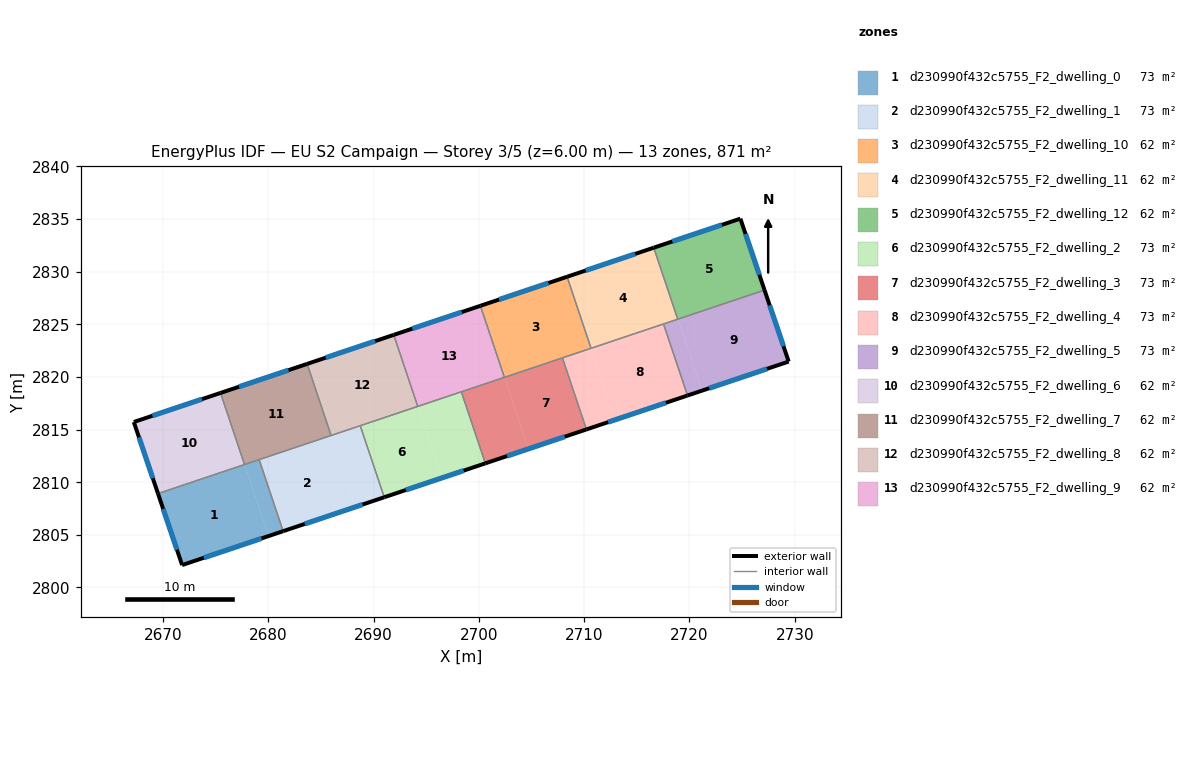
=== STOREY PLAN SPEC (per zone: floor XY polygon, exterior-wall plan segments, windows/doors) ===
zone 1: d230990f432c5755_F2_dwelling_0  (72.6 m²)
  floor: (2677.76, 2811.68) (2680.04, 2804.89) (2671.81, 2802.13) (2669.52, 2808.92)
  floor: (2679.13, 2812.14) (2681.41, 2805.35) (2680.04, 2804.89) (2677.76, 2811.68)
  exterior wall: (2671.81, 2802.13) – (2681.41, 2805.35)  [10.1 m]
    window: (2673.87, 2802.82) – (2679.35, 2804.66)  [9.9 m²]
  exterior wall: (2669.52, 2808.92) – (2671.81, 2802.13)  [7.2 m]
    window: (2670.01, 2807.47) – (2671.32, 2803.59)  [7.0 m²]
  interior walls: 3
zone 2: d230990f432c5755_F2_dwelling_1  (72.6 m²)
  floor: (2685.99, 2814.45) (2688.27, 2807.65) (2681.41, 2805.35) (2679.13, 2812.14) (2685.97, 2814.44)
  floor: (2688.73, 2815.37) (2691.01, 2808.57) (2688.27, 2807.65) (2685.99, 2814.45)
  exterior wall: (2681.41, 2805.35) – (2691.01, 2808.57)  [10.1 m]
    window: (2683.46, 2806.04) – (2688.95, 2807.88)  [9.9 m²]
  interior walls: 4
zone 3: d230990f432c5755_F2_dwelling_10  (62.2 m²)
  floor: (2708.38, 2829.52) (2710.66, 2822.72) (2702.42, 2819.96) (2700.14, 2826.76)
  exterior wall: (2708.38, 2829.52) – (2700.14, 2826.76)  [8.7 m]
    window: (2706.61, 2828.92) – (2701.91, 2827.35)  [8.5 m²]
  interior walls: 4
zone 4: d230990f432c5755_F2_dwelling_11  (62.2 m²)
  floor: (2716.61, 2832.28) (2718.89, 2825.48) (2710.66, 2822.72) (2708.38, 2829.52)
  exterior wall: (2716.61, 2832.28) – (2708.38, 2829.52)  [8.7 m]
    window: (2714.85, 2831.69) – (2710.14, 2830.11)  [8.5 m²]
  interior walls: 4
zone 5: d230990f432c5755_F2_dwelling_12  (62.2 m²)
  floor: (2724.84, 2835.04) (2727.13, 2828.25) (2718.89, 2825.48) (2716.61, 2832.28)
  exterior wall: (2727.13, 2828.25) – (2724.84, 2835.04)  [7.2 m]
    window: (2726.64, 2829.70) – (2725.33, 2833.58)  [7.0 m²]
  exterior wall: (2724.84, 2835.04) – (2716.61, 2832.28)  [8.7 m]
    window: (2723.08, 2834.45) – (2718.37, 2832.87)  [8.5 m²]
  interior walls: 2
zone 6: d230990f432c5755_F2_dwelling_2  (72.6 m²)
  floor: (2694.22, 2817.21) (2696.50, 2810.41) (2691.01, 2808.57) (2688.73, 2815.37)
  floor: (2698.33, 2818.59) (2700.61, 2811.79) (2696.50, 2810.41) (2694.22, 2817.21)
  exterior wall: (2691.01, 2808.57) – (2700.61, 2811.79)  [10.1 m]
    window: (2693.07, 2809.26) – (2698.56, 2811.10)  [9.9 m²]
  interior walls: 4
zone 7: d230990f432c5755_F2_dwelling_3  (72.6 m²)
  floor: (2702.45, 2819.97) (2704.73, 2813.17) (2700.61, 2811.79) (2698.33, 2818.59)
  floor: (2707.94, 2821.81) (2710.22, 2815.01) (2704.73, 2813.17) (2702.45, 2819.97)
  exterior wall: (2700.61, 2811.79) – (2710.22, 2815.01)  [10.1 m]
    window: (2702.67, 2812.48) – (2708.16, 2814.32)  [9.9 m²]
  interior walls: 4
zone 8: d230990f432c5755_F2_dwelling_4  (72.6 m²)
  floor: (2717.54, 2825.03) (2719.82, 2818.24) (2712.96, 2815.94) (2710.68, 2822.73)
  floor: (2710.68, 2822.73) (2712.96, 2815.94) (2710.22, 2815.01) (2707.94, 2821.81)
  exterior wall: (2710.22, 2815.01) – (2719.82, 2818.24)  [10.1 m]
    window: (2712.27, 2815.70) – (2717.76, 2817.55)  [9.9 m²]
  interior walls: 4
zone 9: d230990f432c5755_F2_dwelling_5  (72.6 m²)
  floor: (2718.91, 2825.49) (2721.19, 2818.70) (2719.82, 2818.24) (2717.54, 2825.03)
  floor: (2727.13, 2828.25) (2729.43, 2821.46) (2721.19, 2818.70) (2718.91, 2825.49)
  exterior wall: (2729.43, 2821.46) – (2727.13, 2828.25)  [7.2 m]
    window: (2728.94, 2822.91) – (2727.62, 2826.80)  [7.0 m²]
  exterior wall: (2719.82, 2818.24) – (2729.43, 2821.46)  [10.1 m]
    window: (2721.88, 2818.93) – (2727.37, 2820.77)  [9.9 m²]
  interior walls: 3
zone 10: d230990f432c5755_F2_dwelling_6  (62.2 m²)
  floor: (2675.46, 2818.48) (2677.74, 2811.68) (2669.52, 2808.92) (2667.22, 2815.72)
  exterior wall: (2667.22, 2815.72) – (2669.52, 2808.92)  [7.2 m]
    window: (2667.71, 2814.26) – (2669.03, 2810.38)  [7.0 m²]
  exterior wall: (2675.46, 2818.48) – (2667.22, 2815.72)  [8.7 m]
    window: (2673.69, 2817.89) – (2668.99, 2816.31)  [8.5 m²]
  interior walls: 2
zone 11: d230990f432c5755_F2_dwelling_7  (62.2 m²)
  floor: (2683.68, 2821.24) (2685.96, 2814.44) (2677.74, 2811.68) (2675.46, 2818.48)
  exterior wall: (2683.68, 2821.24) – (2675.46, 2818.48)  [8.7 m]
    window: (2681.92, 2820.65) – (2677.22, 2819.07)  [8.5 m²]
  interior walls: 4
zone 12: d230990f432c5755_F2_dwelling_8  (62.2 m²)
  floor: (2691.91, 2824.00) (2694.19, 2817.20) (2685.96, 2814.44) (2683.68, 2821.24)
  exterior wall: (2691.91, 2824.00) – (2683.68, 2821.24)  [8.7 m]
    window: (2690.15, 2823.41) – (2685.45, 2821.83)  [8.5 m²]
  interior walls: 4
zone 13: d230990f432c5755_F2_dwelling_9  (62.2 m²)
  floor: (2700.14, 2826.76) (2702.42, 2819.96) (2694.19, 2817.20) (2691.91, 2824.00)
  exterior wall: (2700.14, 2826.76) – (2691.91, 2824.00)  [8.7 m]
    window: (2698.38, 2826.16) – (2693.68, 2824.59)  [8.5 m²]
  interior walls: 4

=== DERIVED (storey summary) ===
Building: EU S2 Campaign
Storey: 3 of 5  (floor level z = 6.00 m)
Storey gross floor area: 871.2 m²
Zones on this storey: 13
  - d230990f432c5755_F2_dwelling_0: floor 72.6 m²; exterior wall 17.3 m (51.9 m²); 2 window(s) 16.9 m²; WWR 32.7%
  - d230990f432c5755_F2_dwelling_1: floor 72.6 m²; exterior wall 10.1 m (30.4 m²); 1 window(s) 9.9 m²; WWR 32.7%
  - d230990f432c5755_F2_dwelling_10: floor 62.2 m²; exterior wall 8.7 m (26.0 m²); 1 window(s) 8.5 m²; WWR 32.7%
  - d230990f432c5755_F2_dwelling_11: floor 62.2 m²; exterior wall 8.7 m (26.1 m²); 1 window(s) 8.5 m²; WWR 32.7%
  - d230990f432c5755_F2_dwelling_12: floor 62.2 m²; exterior wall 15.8 m (47.5 m²); 2 window(s) 15.5 m²; WWR 32.7%
  - d230990f432c5755_F2_dwelling_2: floor 72.6 m²; exterior wall 10.1 m (30.4 m²); 1 window(s) 9.9 m²; WWR 32.7%
  - d230990f432c5755_F2_dwelling_3: floor 72.6 m²; exterior wall 10.1 m (30.4 m²); 1 window(s) 9.9 m²; WWR 32.7%
  - d230990f432c5755_F2_dwelling_4: floor 72.6 m²; exterior wall 10.1 m (30.4 m²); 1 window(s) 9.9 m²; WWR 32.7%
  - d230990f432c5755_F2_dwelling_5: floor 72.6 m²; exterior wall 17.3 m (51.9 m²); 2 window(s) 17.0 m²; WWR 32.7%
  - d230990f432c5755_F2_dwelling_6: floor 62.2 m²; exterior wall 15.9 m (47.6 m²); 2 window(s) 15.5 m²; WWR 32.7%
  - d230990f432c5755_F2_dwelling_7: floor 62.2 m²; exterior wall 8.7 m (26.0 m²); 1 window(s) 8.5 m²; WWR 32.7%
  - d230990f432c5755_F2_dwelling_8: floor 62.2 m²; exterior wall 8.7 m (26.0 m²); 1 window(s) 8.5 m²; WWR 32.7%
  - d230990f432c5755_F2_dwelling_9: floor 62.2 m²; exterior wall 8.7 m (26.0 m²); 1 window(s) 8.5 m²; WWR 32.7%
Zone adjacency (shared interzone walls):
  - d230990f432c5755_F2_dwelling_0 ↔ d230990f432c5755_F2_dwelling_1
  - d230990f432c5755_F2_dwelling_0 ↔ d230990f432c5755_F2_dwelling_6
  - d230990f432c5755_F2_dwelling_0 ↔ d230990f432c5755_F2_dwelling_7
  - d230990f432c5755_F2_dwelling_1 ↔ d230990f432c5755_F2_dwelling_2
  - d230990f432c5755_F2_dwelling_1 ↔ d230990f432c5755_F2_dwelling_7
  - d230990f432c5755_F2_dwelling_1 ↔ d230990f432c5755_F2_dwelling_8
  - d230990f432c5755_F2_dwelling_10 ↔ d230990f432c5755_F2_dwelling_11
  - d230990f432c5755_F2_dwelling_10 ↔ d230990f432c5755_F2_dwelling_3
  - d230990f432c5755_F2_dwelling_10 ↔ d230990f432c5755_F2_dwelling_4
  - d230990f432c5755_F2_dwelling_10 ↔ d230990f432c5755_F2_dwelling_9
  - d230990f432c5755_F2_dwelling_11 ↔ d230990f432c5755_F2_dwelling_12
  - d230990f432c5755_F2_dwelling_11 ↔ d230990f432c5755_F2_dwelling_4
  - d230990f432c5755_F2_dwelling_11 ↔ d230990f432c5755_F2_dwelling_5
  - d230990f432c5755_F2_dwelling_12 ↔ d230990f432c5755_F2_dwelling_5
  - d230990f432c5755_F2_dwelling_2 ↔ d230990f432c5755_F2_dwelling_3
  - d230990f432c5755_F2_dwelling_2 ↔ d230990f432c5755_F2_dwelling_8
  - d230990f432c5755_F2_dwelling_2 ↔ d230990f432c5755_F2_dwelling_9
  - d230990f432c5755_F2_dwelling_3 ↔ d230990f432c5755_F2_dwelling_4
  - d230990f432c5755_F2_dwelling_3 ↔ d230990f432c5755_F2_dwelling_9
  - d230990f432c5755_F2_dwelling_4 ↔ d230990f432c5755_F2_dwelling_5
  - d230990f432c5755_F2_dwelling_6 ↔ d230990f432c5755_F2_dwelling_7
  - d230990f432c5755_F2_dwelling_7 ↔ d230990f432c5755_F2_dwelling_8
  - d230990f432c5755_F2_dwelling_8 ↔ d230990f432c5755_F2_dwelling_9